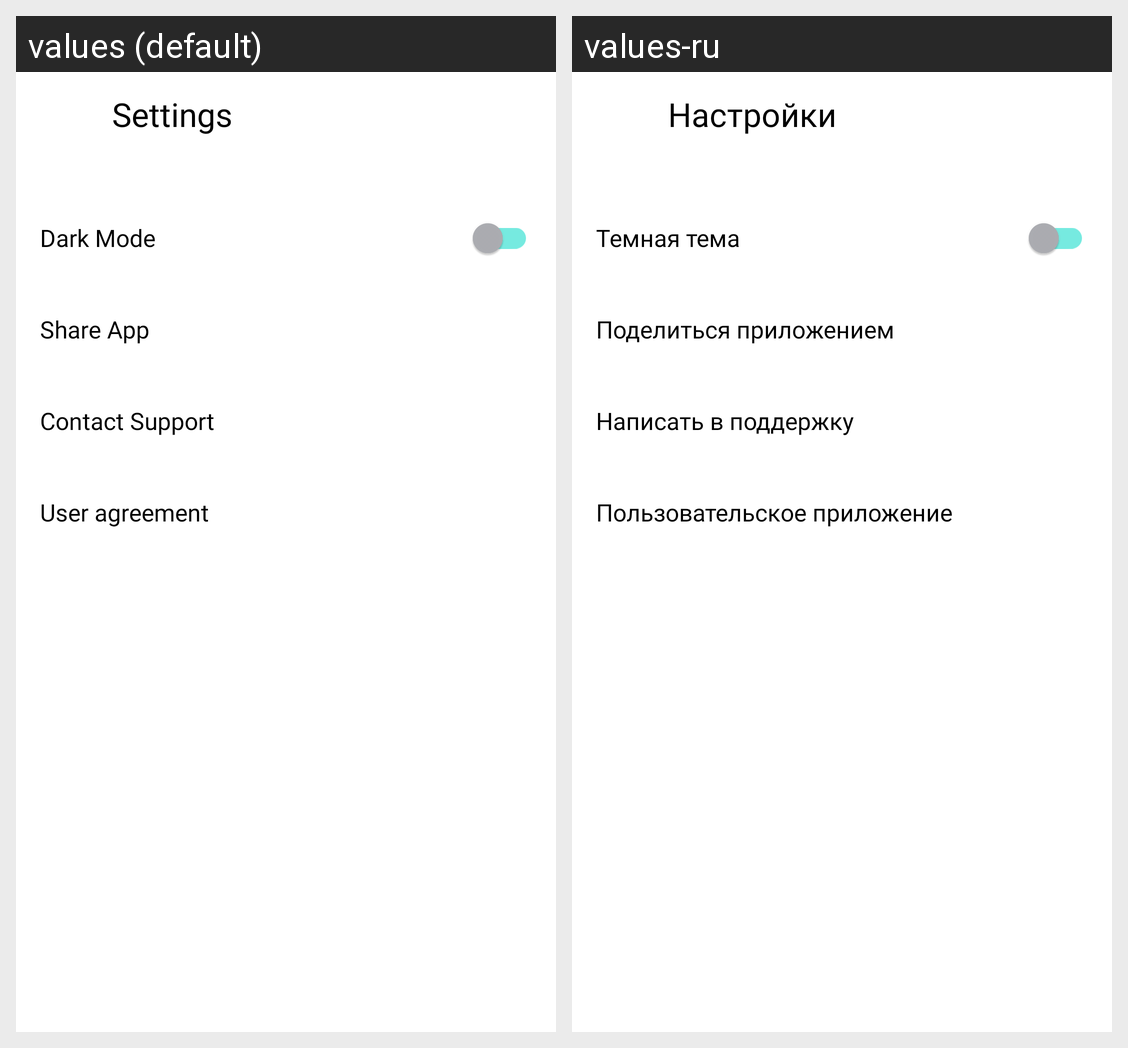

Translations of the strings shown on this Android screen, per locale in the grid:
Android screen res/layout/activity_settings.xml rendered under 2 locales, left to right: values (default), values-ru. Device: Nexus 5 (rendered at 1080×1920; each locale shown at half size, 540×960, under a caption strip naming it); theme Theme.MaterialComponents.DayNight.NoActionBar.
Strings drawn on this screen, with the default value and each locale's value (text and hints the layout hard-codes, and strings that could not be matched under every locale, appear in the picture but are not listed):

settings
  values: Settings
  values-ru: Настройки

dark_mode
  values: Dark Mode
  values-ru: Темная тема

share_app
  values: Share App
  values-ru: Поделиться приложением

contact_support
  values: Contact Support
  values-ru: Написать в поддержку

user_agreement
  values: User agreement
  values-ru: Пользовательское приложение
